Image classification data set "processed" (Tejender09/Eye-Disease-Detection on GitHub). Class labels (12): allergic conjunctivitis, bacterial conjunctivitis, blepharitis, cataract, glaucoma, healthy, pinguecula, pterygium, stye, uveitis, viral conjunctivitis, xanthelasma.

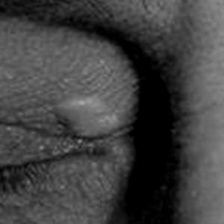
Label: xanthelasma

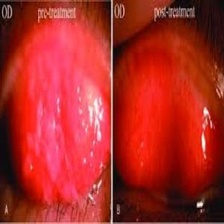
Label: allergic conjunctivitis

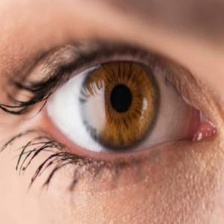
Label: healthy

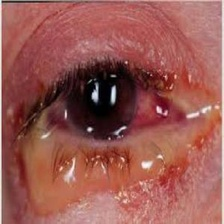
Label: bacterial conjunctivitis

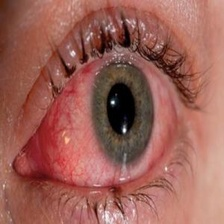
Label: viral conjunctivitis

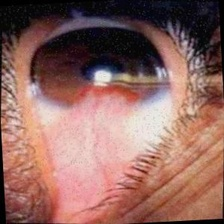
Label: pterygium
